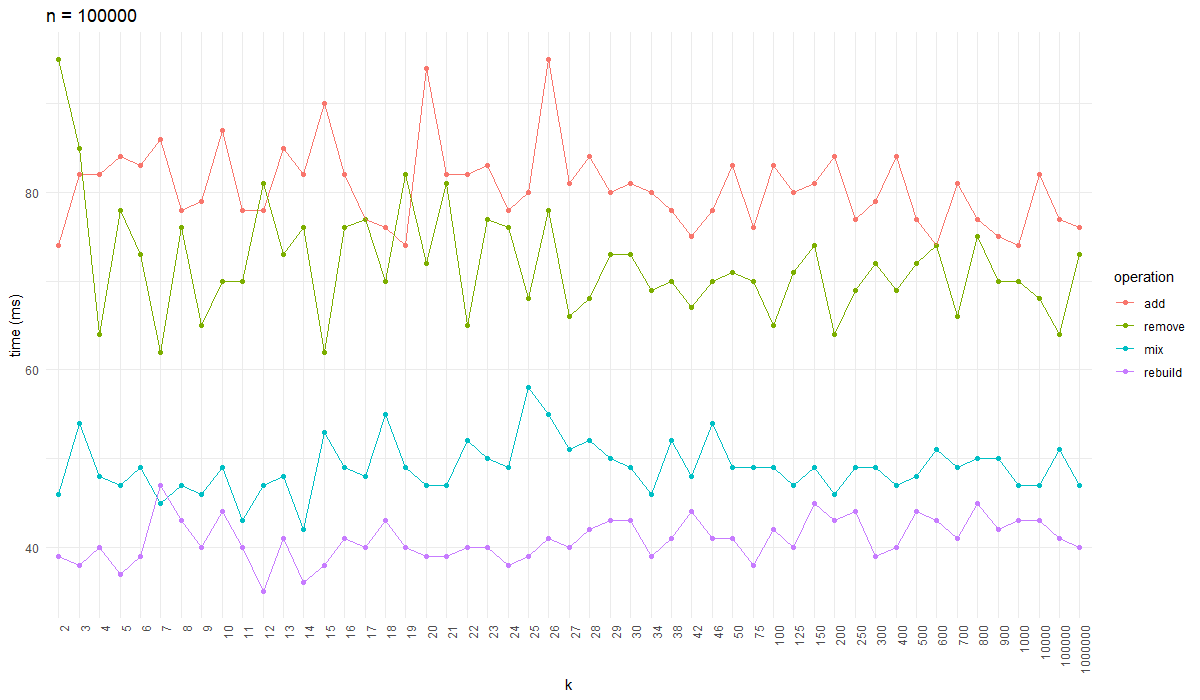

The file beside this chart, header and first rows:
tree; k; n; operation; time
1; 2; 100000; 0; 74
1; 2; 100000; 1; 95
1; 2; 100000; 2; 46
1; 2; 100000; 3; 39
1; 3; 100000; 0; 82
1; 3; 100000; 1; 85
1; 3; 100000; 2; 54
1; 3; 100000; 3; 38
1; 4; 100000; 0; 82
1; 4; 100000; 1; 64
1; 4; 100000; 2; 48
1; 4; 100000; 3; 40
1; 5; 100000; 0; 84
1; 5; 100000; 1; 78
1; 5; 100000; 2; 47
1; 5; 100000; 3; 37
1; 6; 100000; 0; 83
1; 6; 100000; 1; 73
1; 6; 100000; 2; 49
1; 6; 100000; 3; 39
1; 7; 100000; 0; 86
1; 7; 100000; 1; 62
1; 7; 100000; 2; 45
1; 7; 100000; 3; 47
1; 8; 100000; 0; 78
1; 8; 100000; 1; 76
1; 8; 100000; 2; 47
1; 8; 100000; 3; 43
1; 9; 100000; 0; 79
1; 9; 100000; 1; 65
1; 9; 100000; 2; 46
1; 9; 100000; 3; 40
1; 10; 100000; 0; 87
1; 10; 100000; 1; 70
1; 10; 100000; 2; 49
1; 10; 100000; 3; 44
1; 11; 100000; 0; 78
1; 11; 100000; 1; 70
1; 11; 100000; 2; 43
1; 11; 100000; 3; 40
1; 12; 100000; 0; 78
1; 12; 100000; 1; 81
1; 12; 100000; 2; 47
1; 12; 100000; 3; 35
1; 13; 100000; 0; 85
1; 13; 100000; 1; 73
1; 13; 100000; 2; 48
1; 13; 100000; 3; 41
1; 14; 100000; 0; 82
1; 14; 100000; 1; 76
1; 14; 100000; 2; 42
1; 14; 100000; 3; 36
1; 15; 100000; 0; 90
1; 15; 100000; 1; 62
1; 15; 100000; 2; 53
1; 15; 100000; 3; 38
1; 16; 100000; 0; 82
1; 16; 100000; 1; 76
1; 16; 100000; 2; 49
1; 16; 100000; 3; 41
... 144 more rows
